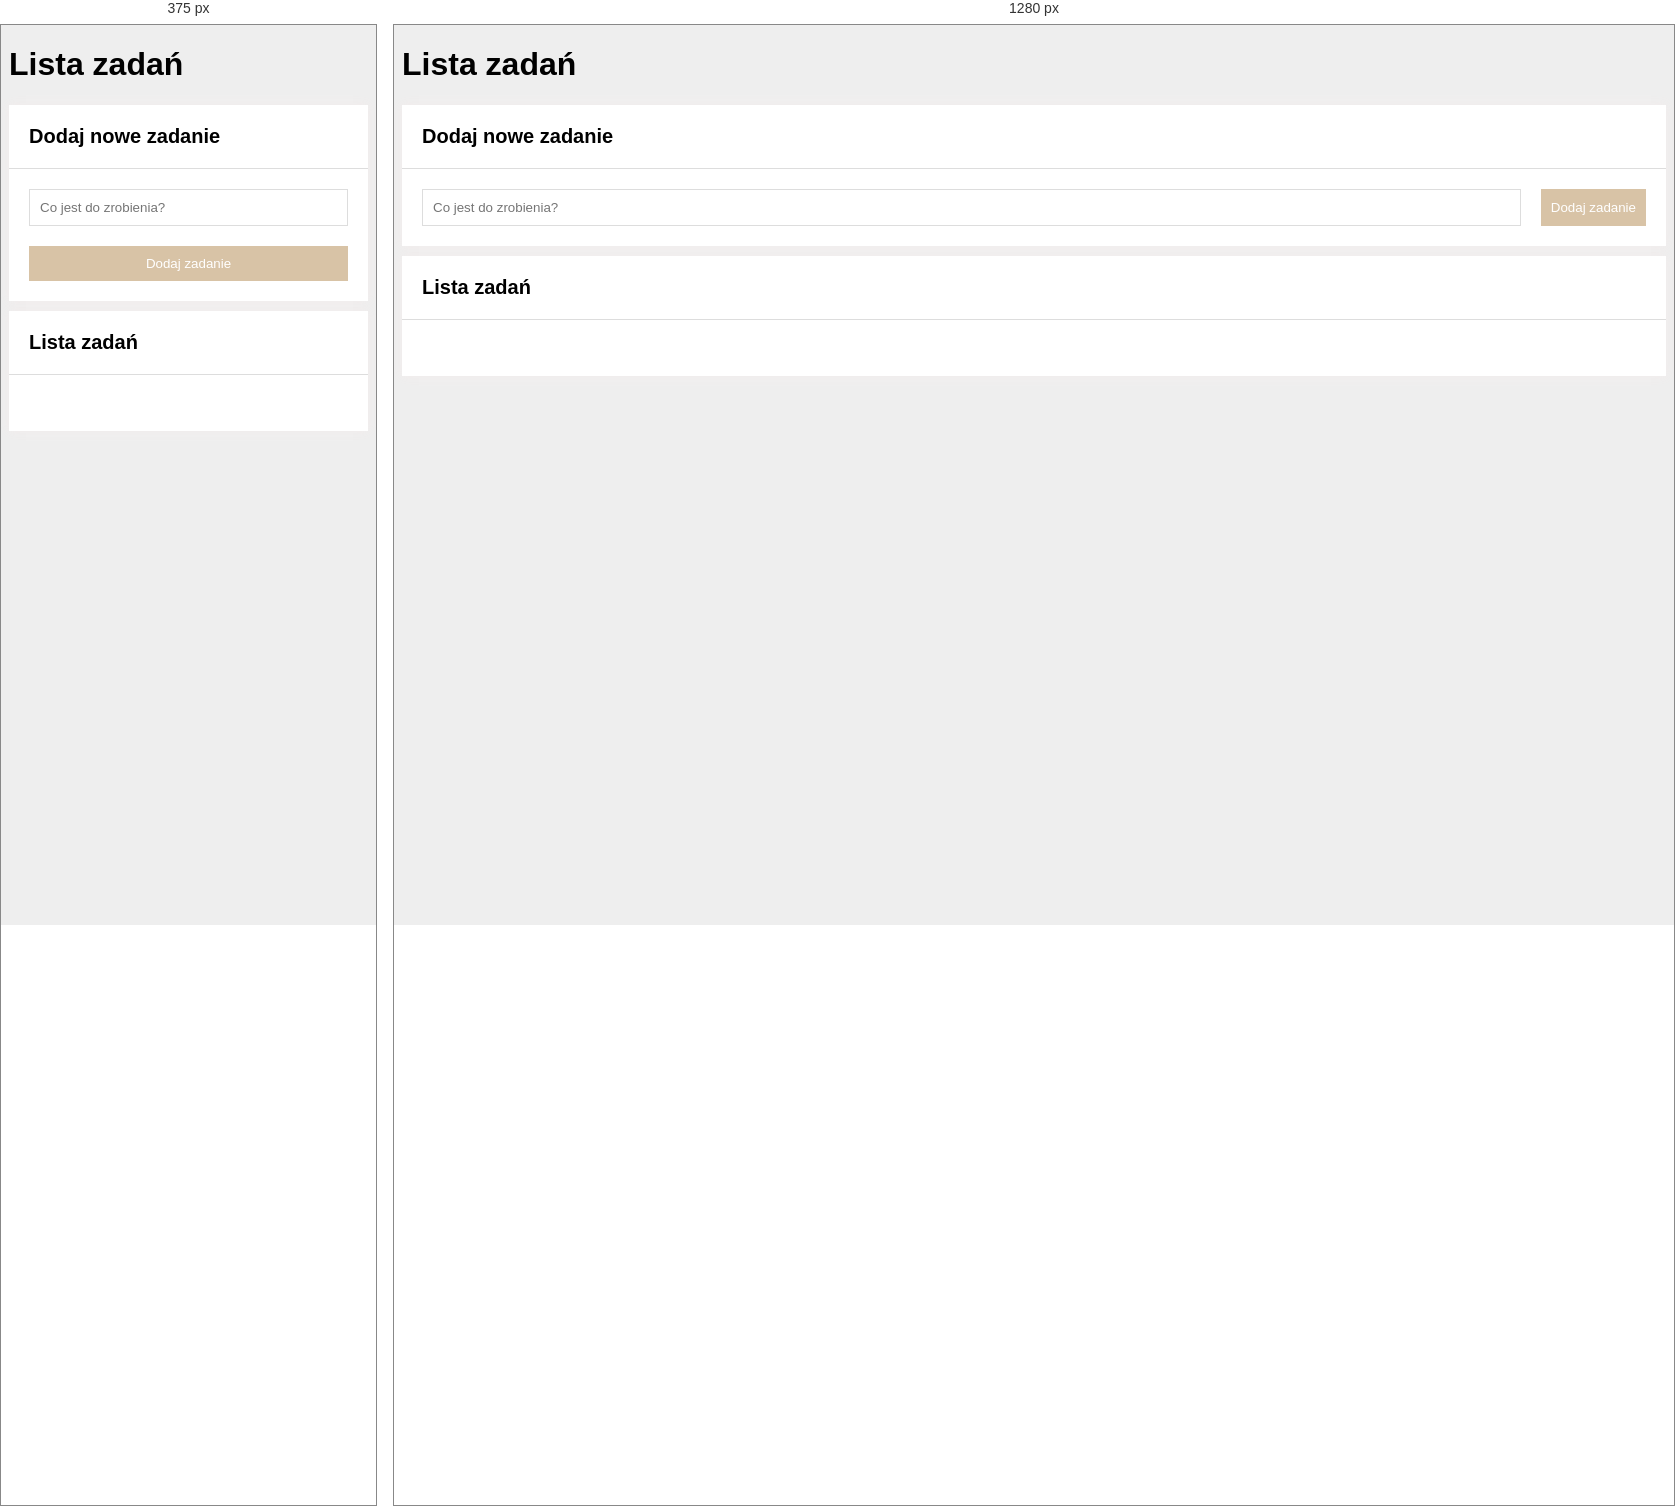
Rendered at 375 px and 1280 px, left to right.

<!-- file: index.html -->
<!DOCTYPE html>
<html lang="pl">

<head>
    <meta charset="UTF-8">
    <meta http-equiv="X-UA-Compatible" content="IE=edge">
    <meta name="viewport" content="width=device-width, initial-scale=1.0">
    <title>To Do List</title>
    <link rel="icon" href="images/KZ.png">
    <meta property="og:image" content="images/share.png">
    <link rel="stylesheet" href="https://cdnjs.cloudflare.com/ajax/libs/normalize/8.0.1/normalize.min.css"
        integrity="sha512-NhSC1YmyruXifcj/KFRWoC561YpHpc5Jtzgvbuzx5VozKpWvQ+4nXhPdFgmx8xqexRcpAglTj9sIBWINXa8x5w=="
        crossorigin="anonymous" referrerpolicy="no-referrer" />
    <link rel="stylesheet" href="css/style.css">
    <link rel="stylesheet" href="css/container.css">
    <link rel="stylesheet" href="css/section.css">
    <link rel="stylesheet" href="css/form.css">
    <link rel="stylesheet" href="css/tasks.css">
    <script defer src="js/script.js"></script>
    <link href="https://fonts.googleapis.com/css2?family=Lato:wght@400;700&display=swap" rel="stylesheet">
</head>

<body>
    <main class="container">
        <header>
            <h1>Lista zadań</h1>
        </header>

        <section class="section">
            <h2 class="section__header">Dodaj nowe zadanie</h2>
            <div class="section__body">
                <form class="form js-form">
                    <input class="form__input js-newTask" placeholder="Co jest do zrobienia?">
                    <button class="form__button">Dodaj zadanie</button>
                </form>
            </div>

        </section>
        <section class="section">
            <h2 class="section__header">Lista zadań</h2>
            <div class="section__body">
                <ul class="tasks js-tasks"></ul>
            </div>
        </section>
    </main>

</body>

</html>

/* @media block from form.css */
@media(max-width: 767px) {
    .form {
        grid-template-columns: 1fr;
    }
}